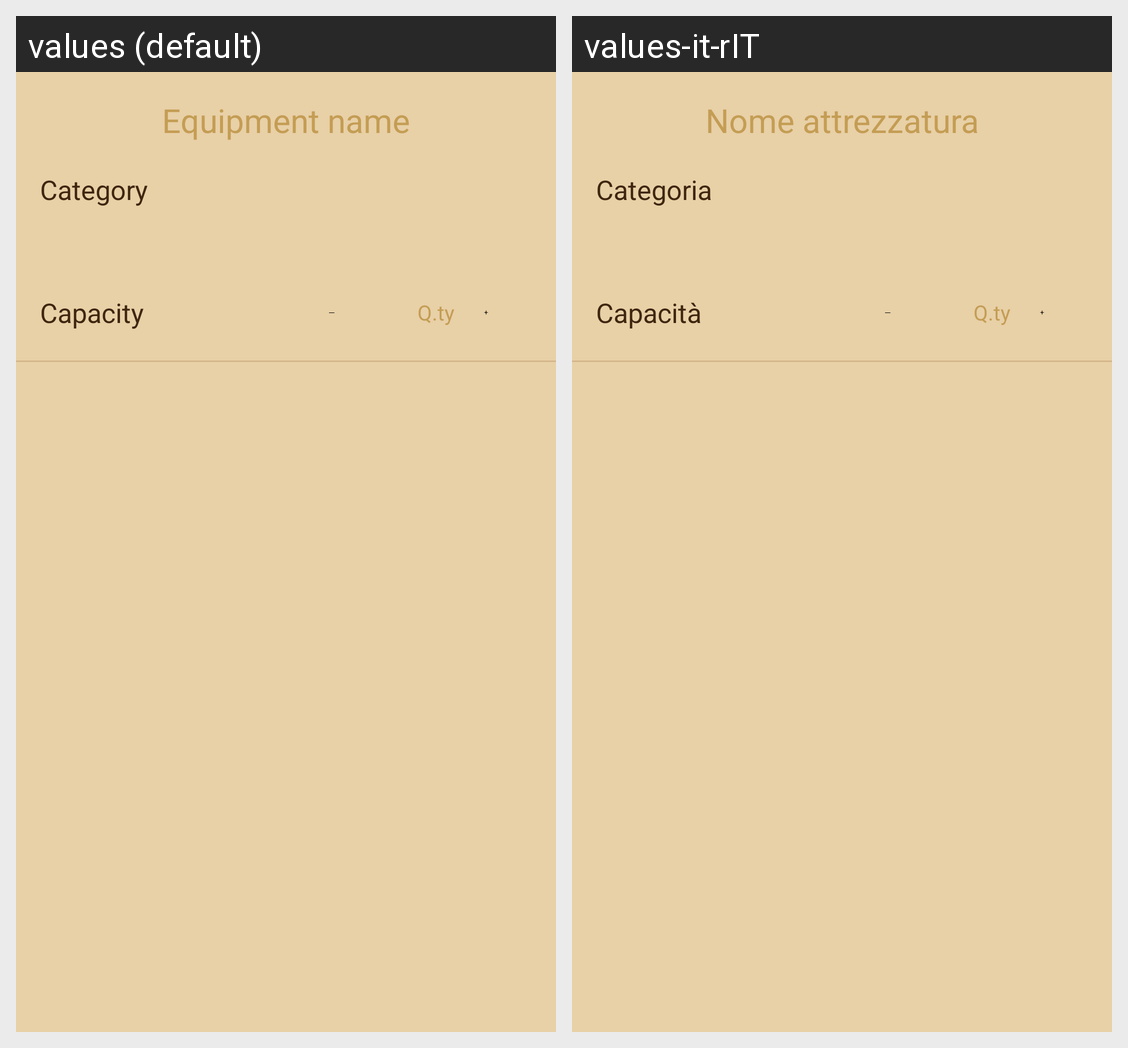

Strings drawn on this Android screen and how each of the app's shown locales translates them:
Android screen res/layout/dialog_edit_equipment.xml rendered under 2 locales, left to right: values (default), values-it-rIT. Device: Nexus 5 (rendered at 1080×1920; each locale shown at half size, 540×960, under a caption strip naming it); theme Theme.App.Starting.
Strings drawn on this screen, with the default value and each locale's value (text and hints the layout hard-codes, and strings that could not be matched under every locale, appear in the picture but are not listed):

equipmentNameRequest
  values: Equipment name
  values-it-rIT: Nome attrezzatura

category
  values: Category
  values-it-rIT: Categoria

capacity
  values: Capacity
  values-it-rIT: Capacità

minus
  values: －
  values-it-rIT: －  [not translated; the default value is used]

quantity
  values: Q.ty
  values-it-rIT: Q.ty  [not translated; the default value is used]

plus
  values: +
  values-it-rIT: +  [not translated; the default value is used]
